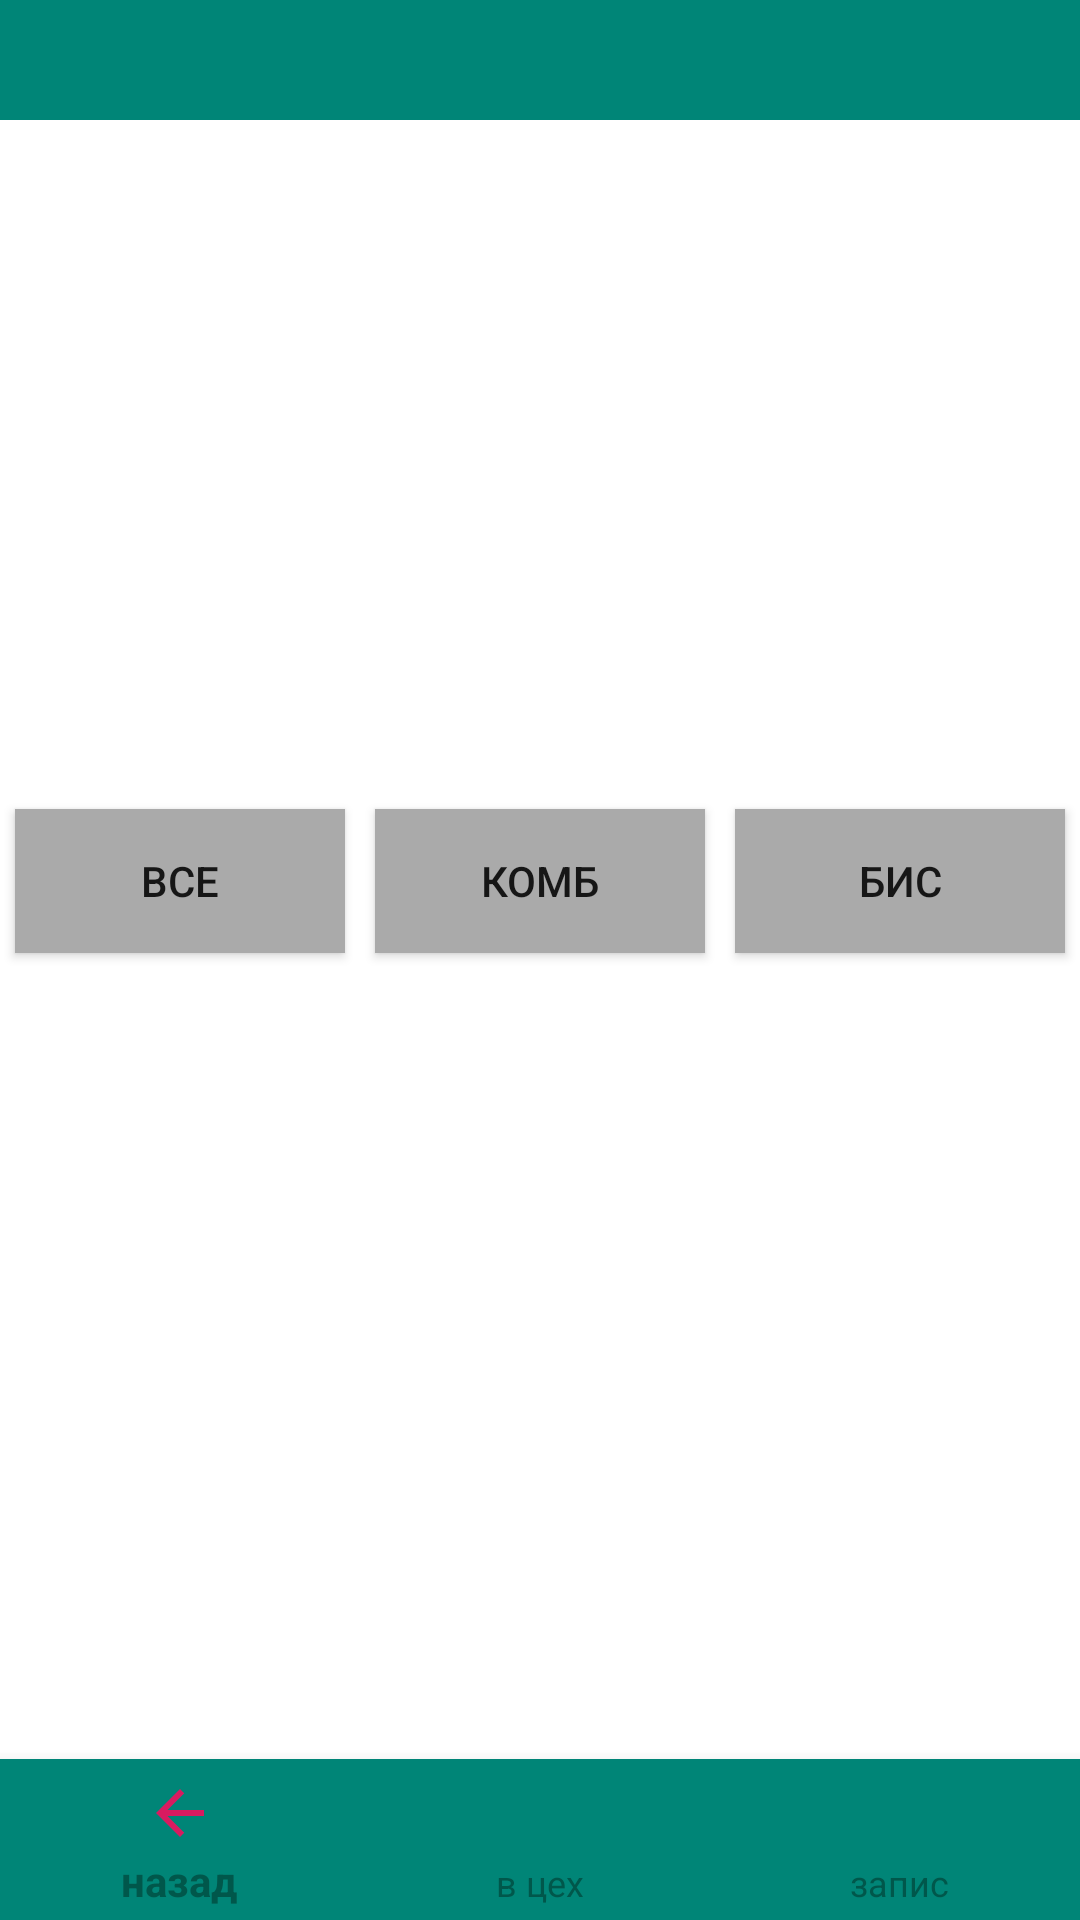

Android layout source for this screen:
<!-- AndroidManifest.xml: activity theme AppTheme.NoActionBar -->
<!-- res/layout/activity_category.xml -->
<?xml version="1.0" encoding="utf-8"?>
<LinearLayout xmlns:android="http://schemas.android.com/apk/res/android"
    xmlns:app="http://schemas.android.com/apk/res-auto"
    xmlns:tools="http://schemas.android.com/tools"
    style="@style/AppTheme"
    android:layout_width="match_parent"
    android:layout_height="match_parent"
    android:background="@android:color/background_light"
    android:orientation="vertical"
    android:weightSum="10"
    tools:context="com.restoran.CategoryActivity">

    <androidx.appcompat.widget.Toolbar
        android:id="@+id/toolbar2"
        android:layout_width="match_parent"
        android:layout_height="40dp"
        android:layout_weight="0"

        android:background="?attr/colorPrimary"
        android:minHeight="?attr/actionBarSize"
        android:theme="?attr/actionBarTheme" />

    <androidx.recyclerview.widget.RecyclerView
        android:id="@+id/rv_product"
        android:layout_width="match_parent"
        android:layout_height="204dp"
        android:layout_marginTop="2dp"
        android:layout_weight="0.1"
        app:layout_constraintTop_toBottomOf="@+id/toolbar2"
        tools:layout_editor_absoluteX="0dp" />

    <TextView
        android:layout_width="match_parent"
        android:layout_height="wrap_content"
        android:id="@+id/text_kombo"
        android:paddingLeft="10dp"
        android:textSize="12sp" />
    <LinearLayout
        android:layout_width="match_parent"
        android:layout_height="wrap_content"
        android:orientation="horizontal">

        <Button
            android:layout_width="wrap_content"
            android:layout_height="wrap_content"
            android:layout_margin="5dp"
            android:layout_weight="1"
            android:onClick="btn_all"
            android:background="@android:color/darker_gray"
            android:text="Все" />

        <Button
            android:id="@+id/komb"
            android:layout_width="wrap_content"
            android:layout_height="wrap_content"
            android:layout_margin="5dp"
            android:layout_weight="1"
            android:background="@android:color/darker_gray"
            android:onClick="btn_kombClick"
            android:text="Комб" />

        <Button
            android:layout_width="wrap_content"
            android:layout_height="wrap_content"
            android:layout_margin="5dp"
            android:layout_weight="1"
            android:background="@android:color/darker_gray"
            android:onClick="btn_fastPrroducts"
            android:text="Бис" />

    </LinearLayout>

    <LinearLayout
        android:id="@+id/fragmetCategory"
        android:layout_width="match_parent"
        android:layout_height="0dp"
        android:layout_weight="10"
        android:orientation="vertical"
        tools:ignore="MissingConstraints" />

    <com.google.android.material.bottomnavigation.BottomNavigationView
        android:id="@+id/bottom_navigation"
        android:layout_width="match_parent"
        android:layout_height="wrap_content"
        android:layout_weight="0.01"
        app:itemBackground="@color/colorPrimary"
        app:itemIconTint="@drawable/item_color_state"
        app:itemTextColor="@color/colorPrimaryDark"
        app:menu="@menu/menu_bottom_navigation" />

</LinearLayout>
<!-- resources referenced by this layout -->
<resources>
  <color name="colorPrimary">#008577</color>
  <color name="colorPrimaryDark">#00574B</color>
  <!-- drawable item_color_state (drawable) -->
  <?xml version="1.0" encoding="utf-8"?>
  <selector xmlns:android="http://schemas.android.com/apk/res/android">    <item android:color="@color/colorAccent" android:state_checked="true" />    <item android:color="@color/colorAccent" android:state_checked="false"/></selector>
  <style name="AppTheme" parent="Theme.AppCompat.Light.DarkActionBar">
          
          <item name="colorPrimary">@color/colorPrimary</item>
          <item name="colorPrimaryDark">@color/colorPrimaryDark</item>
          <item name="colorAccent">@color/colorAccent</item>
      </style>
  <style name="AppTheme.NoActionBar">
          <item name="windowActionBar">false</item>
          <item name="windowNoTitle">true</item>
      </style>
  <color name="colorAccent">#D81B60</color>
</resources>
